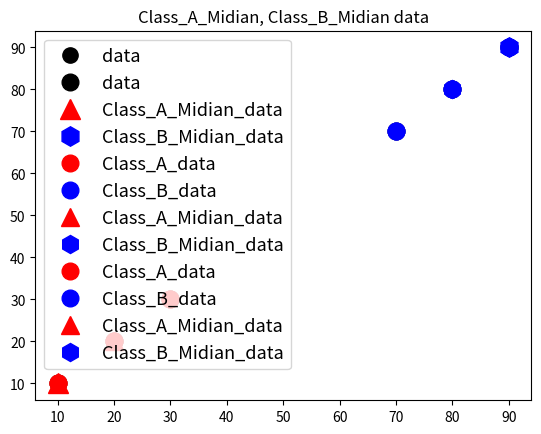

Python code for this plot:
import matplotlib.pyplot as plt 
import math 

data = [[10.,20.,30.,70.,80.,90.],[10.,20.,30.,70.,80.,90.]]

Class_A_Midian = [[0],[0]]  
Class_B_Midian = [[0],[0]]  

Class_A_Midian[0][0] = min(data[0])
Class_A_Midian[1][0] = min(data[1])

Class_B_Midian[0][0] = max(data[0])
Class_B_Midian[1][0] = max(data[1])

prev_Class_A_Midian = [[10.],[10.]]
prev_Class_B_Midian = [[90.],[90.]]

plt.plot(data[0],data[1],color='#000000',marker='o',markersize='11',linestyle='',label='data')
plt.legend(fontsize = '12')
plt.title("set data")  
plt.show()

plt.plot(data[0],data[1],color='#000000',marker='o',markersize='12',linestyle='',label='data')
plt.plot(Class_A_Midian[0],Class_A_Midian[1],color='#FF0000',marker='^',markersize='14',linestyle='',label='Class_A_Midian_data')
plt.plot(Class_B_Midian[0],Class_B_Midian[1],color='#0000FF',marker='h',markersize='14',linestyle='',label='Class_B_Midian_data')
plt.legend(fontsize = '12')
plt.title("Class_A_Midian, Class_B_Midian data") 
plt.show() 

for i in range(0,6,1):  
    A_euclidean_distance_set = [0,0,0,0,0,0]    
    B_euclidean_distance_set = [0,0,0,0,0,0]     
    Class_A = [[],[]]  
    Class_B = [[],[]]    
    
    for i in range(0,len(data[0]),1):  
        euclidean_distance = math.sqrt((Class_A_Midian[0][0]-data[0][i])**2+(Class_A_Midian[1][0]-data[1][i])**2)
        A_euclidean_distance_set[i] = euclidean_distance
        euclidean_distance = math.sqrt((Class_B_Midian[0][0]-data[0][i])**2+(Class_B_Midian[1][0]-data[1][i])**2)
        B_euclidean_distance_set[i] = euclidean_distance
        
        if(A_euclidean_distance_set[i] < B_euclidean_distance_set[i]):
            Class_A[0].append(data[0][i])
            Class_A[1].append(data[1][i])            
        else:     
            Class_B[0].append(data[0][i])
            Class_B[1].append(data[1][i])
   
    plt.plot(Class_A[0],Class_A[1],color='#FF0000',marker='o',markersize='12',linestyle='',label='Class_A_data')
    plt.plot(Class_B[0],Class_B[1],color='#0000FF',marker='o',markersize='12',linestyle='',label='Class_B_data')
    plt.plot(Class_A_Midian[0],Class_A_Midian[1],color='#FF0000',marker='^',markersize='13',linestyle='',label='Class_A_Midian_data')
    plt.plot(Class_B_Midian[0],Class_B_Midian[1],color='#0000FF',marker='h',markersize='13',linestyle='',label='Class_B_Midian_data')
    plt.legend(fontsize = '13')
    plt.show()
   
    Class_A_Midian[0][0] = sum(Class_A[0])/len(Class_A[0])   
    Class_A_Midian[1][0] = sum(Class_A[1])/len(Class_A[1])  
    Class_B_Midian[0][0] = sum(Class_B[0])/len(Class_B[0])    
    Class_B_Midian[1][0] = sum(Class_B[1])/len(Class_B[1])    
    
    if Class_A_Midian == prev_Class_A_Midian and Class_B_Midian == prev_Class_B_Midian:   
        print(" 군집화 종료 ")
        break
    else:
        prev_Class_A_Midian[0][0] = Class_A_Midian[0][0] 
        prev_Class_A_Midian[1][0] = Class_A_Midian[1][0]  
        prev_Class_B_Midian[0][0] = Class_B_Midian[0][0]   
        prev_Class_B_Midian[1][0] = Class_B_Midian[1][0]   
 
